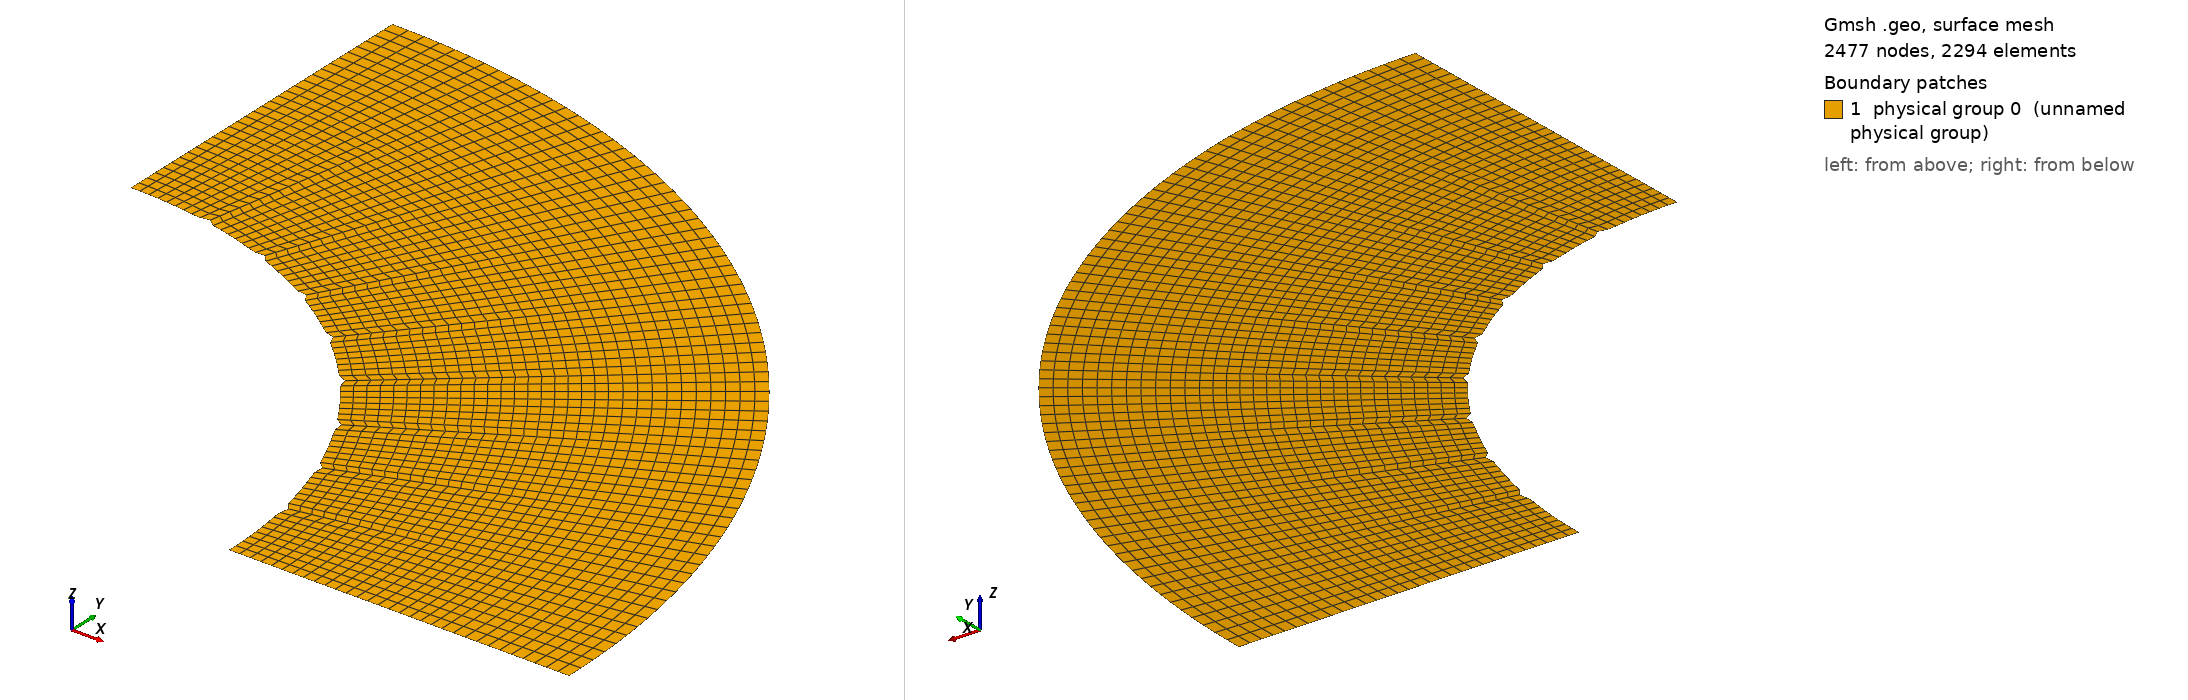

Gmsh geometry script, surface-meshed: 2477 nodes, 2294 surface elements. Boundary patches (legend numbers): 1 physical group 0 (unnamed physical group). Left view from above one corner, right view from below the opposite corner. Legend entries are the model's physical surfaces. The drawing asked Gmsh for element sizes between 1% and 20% of the model's largest extent; the script's own settings can give other sizes.

=== Cnoidal_Cylinder_thin_quarter_perturb_test31.geo (drawn) ===

lc = 0.1;//0.05;

r_outer = 0.18; // radius of outer circle
r_out = 0.15; // radius of refined area
r_in = 0.1; // radius of inner circle
H = 0.1; // height of cylinder
nb_slices_quarter = 74; //number of layers in one quarter OF CIRCLE
nb_rings = 20; // number of concentric cell rings
nb_layers_z = 1; // number of vertical layers

Point(1) = {0,0,0,lc}; // Center
Point(2) = {r_in,0,0,lc};
Point(3) = {r_out,0,0,lc};
Point(4) = {-r_in,0,0,lc};
Point(5) = {-r_out,0,0,lc};
Point(6) = {0,r_in,0,lc};
Point(7) = {0,r_out,0,lc};
Point(8) = {0,-r_in,0,lc};
Point(9) = {0,-r_out,0,lc};

Point(10) = {r_outer,0,0,lc};
Point(11) = {-r_outer,0,0,lc};
Point(12) = {0,r_outer,0,lc};
Point(13) = {0,-r_outer,0,lc};

Line(1) = {2,3};
Line(2) = {4,5};
Line(3) = {6,7};
Line(4) = {8,9};

//Construct the perturbed hole//
alpha = 1; //Frequency
M = 0;
M1 = 0; //0.01;//Amplitude
n = 36;//8; //number of pieces in one period

n_points = n*alpha-1; //Number of points for each quarter

alpha1=18*alpha;
alpha2 = alpha;
alpha3 = alpha;
alpha4 = alpha;
n_points1 = 73; //65; //257;
n_points2 = 1;
n_points3 = 1;
n_points4 = 1;

pList_1[0] = 2; //First point label for the 1st quarter

For i In {1:n_points1}
 //If(i==1||i==4)
  //r = M1*Sin(alpha1*i*Pi/2/(n_points1+1))+r_in;
 //EndIf
  r = M1*Sin(alpha1*i*Pi/2/(n_points1+1))+r_in;
 //If(i==33||i==65||i==97||i==129||i==161||i==193||i==225)
 If(i==9||i==17||i==25||i==33||i==41||i==49||i==57||i==65) //for n_points=65;
   r = r+0.001;
  EndIf
  pList_1[i] = newp;
  Point(pList_1[i]) = {r*Cos(i*Pi/2/(n_points1+1)), r*Sin(i*Pi/2/(n_points1+1)), 0, lc};
EndFor
pList_1[n_points1+1] = 6; //Last point label for the 1st quarter
Spline(newl) = pList_1[];

pList_2[0] = 6; //First point label for the 2nd quarter
For i In {1:n_points2}
  r = M*Sin(alpha2*i*Pi/2/(n_points2+1))+r_in;
  pList_2[i] = newp;
  Point(pList_2[i]) = {r*Cos(Pi/2+i*Pi/2/(n_points2+1)), r*Sin(Pi/2+i*Pi/2/(n_points2+1)), 0, lc};
EndFor
pList_2[n_points2+1] = 4; //Last point label for the 2nd quarter
Spline(newl) = pList_2[];

pList_3[0] = 4; //First point label for the 3rd quarter
For i In {1:n_points3}
  r = M*Sin(alpha3*i*Pi/2/(n_points3+1))+r_in;
  pList_3[i] = newp;
  Point(pList_3[i]) = {r*Cos(Pi+i*Pi/2/(n_points3+1)), r*Sin(Pi+i*Pi/2/(n_points3+1)), 0, lc};
EndFor
pList_3[n_points3+1] = 8; //Last point label for the 3rd quarter
Spline(newl) = pList_3[];


pList_4[0] = 8; //First point label for the 4th quarter
For i In {1:n_points4}
  r = M*Sin(alpha4*i*Pi/2/(n_points4+1))+r_in;
  pList_4[i] = newp;
  Point(pList_4[i]) = {r*Cos(1.5*Pi+i*Pi/2/(n_points4+1)), r*Sin(1.5*Pi+i*Pi/2/(n_points4+1)), 0, lc};
EndFor
pList_4[n_points4+1] = 2; //Last point label for the 4th quarter
Spline(newl) = pList_4[];

Circle(9) = {3, 1, 7};
Circle(10) = {7, 1, 5};
Circle(11) = {5, 1, 9};
Circle(12) = {9, 1, 3};

Transfinite Line {1,2,3,4} = Ceil(nb_rings+1);
Transfinite Line {5,9} = Ceil(nb_slices_quarter+1) Using Progression 1;
Transfinite Line {6,10} = Ceil(nb_slices_quarter+1) Using Progression 1;
Transfinite Line {7,11} = Ceil(nb_slices_quarter+1) Using Progression 1;
Transfinite Line {8,12} = Ceil(nb_slices_quarter+1) Using Progression 1;

Line Loop(13) = {1, 9, -3, -5};
Ruled Surface(14) = {13};
Line Loop(15) = {3, 10, -2, -6};
Ruled Surface(16) = {15};
Line Loop(17) = {2, 11, -4, -7};
Ruled Surface(18) = {17};
Line Loop(19) = {4, 12, -1, -8};
Ruled Surface(20) = {19};


Circle(21) = {10, 1, 12};
Circle(22) = {12, 1, 11};
Circle(23) = {11, 1, 13};
Circle(24) = {13, 1, 10};
Line(25) = {3, 10};
Line(26) = {7, 12};
Line(27) = {5, 11};
Line(28) = {9, 13};

Transfinite Line {21,22,23,24} = Ceil(nb_slices_quarter+1) Using Progression 1;
Transfinite Line {25,26,27,28} = 12; //Using Progression 1.05;
Line Loop(31) = {25,21,-26,-9};
Plane Surface(32) = {31};
Line Loop(33) = {26,22,-27,-10};
Plane Surface(34) = {33};
Line Loop(35) = {27,23,-28,-11};
Plane Surface(36) = {35};
Line Loop(37) = {28,24,-25,-12};
Plane Surface(38) = {37};


Transfinite Surface {14,16,18,20};
Recombine Surface {14,16,18,20};
Transfinite Surface {32,34,36,38};
Recombine Surface {32,34,36,38};


//Extrude {0, 0, H} {
//  Surface{16, 14, 20, 18}; Layers{1}; Recombine;
//}
//Coherence;

//Physical Line(0) = {21, 22, 23, 24};
//Physical Line(1) = {5, 6, 7, 8};

//Physical Surface(0) = {14, 16, 18, 20};
//Physical Surface(1) = {32, 34, 36, 38};
Delete {
  Surface{16, 18, 20, 34, 36, 38};
}
Delete {
  Line{22, 23, 24, 28, 27, 10, 2, 11, 12, 4, 6, 7, 8};
}
Delete {
  Point{11, 13, 9, 5};
}
Delete {
  Point{46, 4, 47, 8, 48};
}
Physical Line(0) = {5};
Physical Line(1) = {25, 1};
Physical Line(2) = {21};
Physical Line(3) = {26, 3};
Physical Surface(0) = {14, 32};
